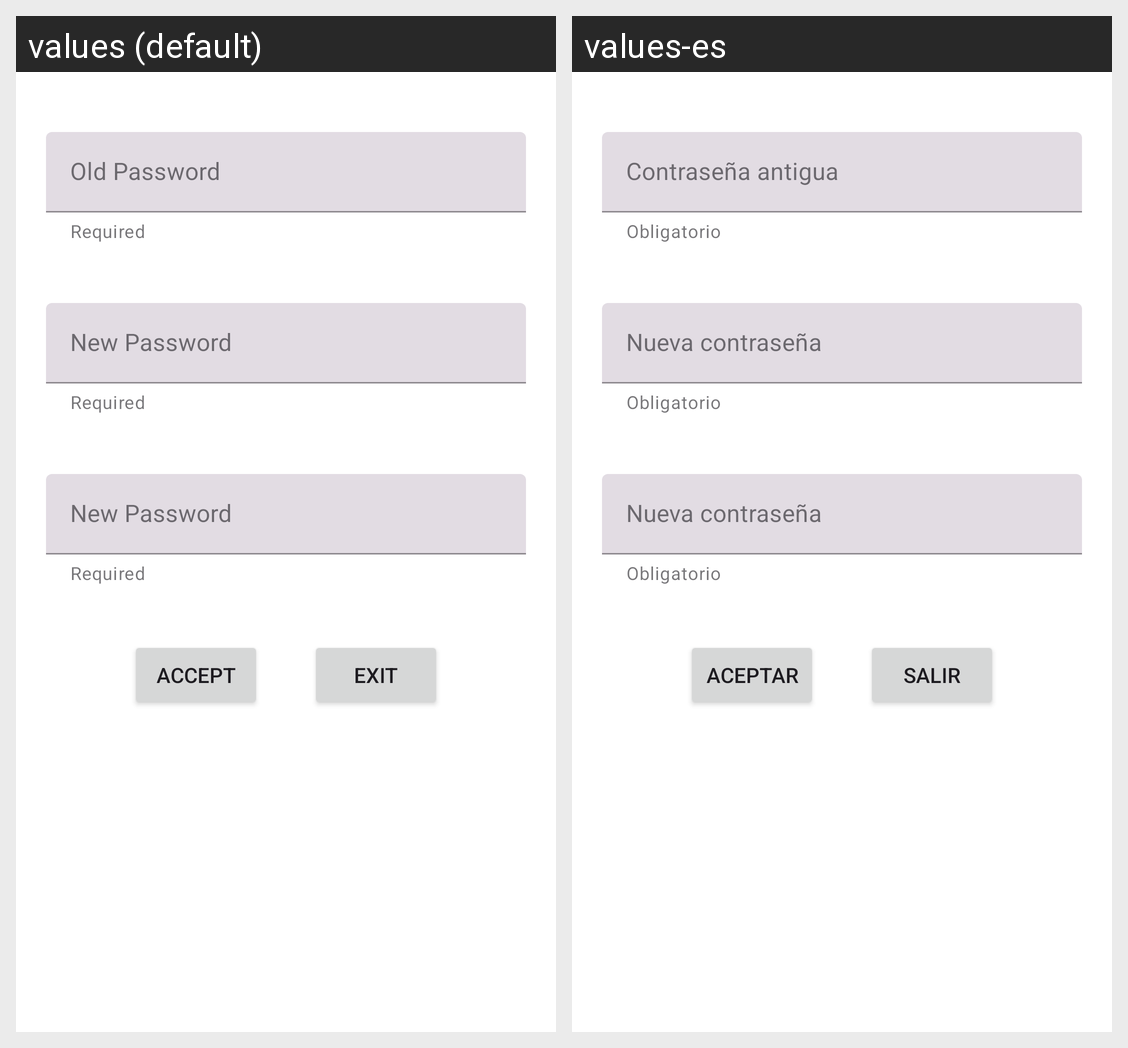

Locale-by-locale string values for the Android screen shown in this grid:
Android screen res/layout/change_password_activity.xml rendered under 2 locales, left to right: values (default), values-es. Device: Nexus 5 (rendered at 1080×1920; each locale shown at half size, 540×960, under a caption strip naming it); theme Theme.Bancoalbeca.
Strings drawn on this screen, with the default value and each locale's value (text and hints the layout hard-codes, and strings that could not be matched under every locale, appear in the picture but are not listed):

obligatorio
  values: Required
  values-es: Obligatorio

old_password
  values: Old Password
  values-es: Contraseña antigua

actual_password
  values: New Password
  values-es: Nueva contraseña

aceptar
  values: ACCEPT
  values-es: ACEPTAR

salir
  values: EXIT
  values-es: SALIR
